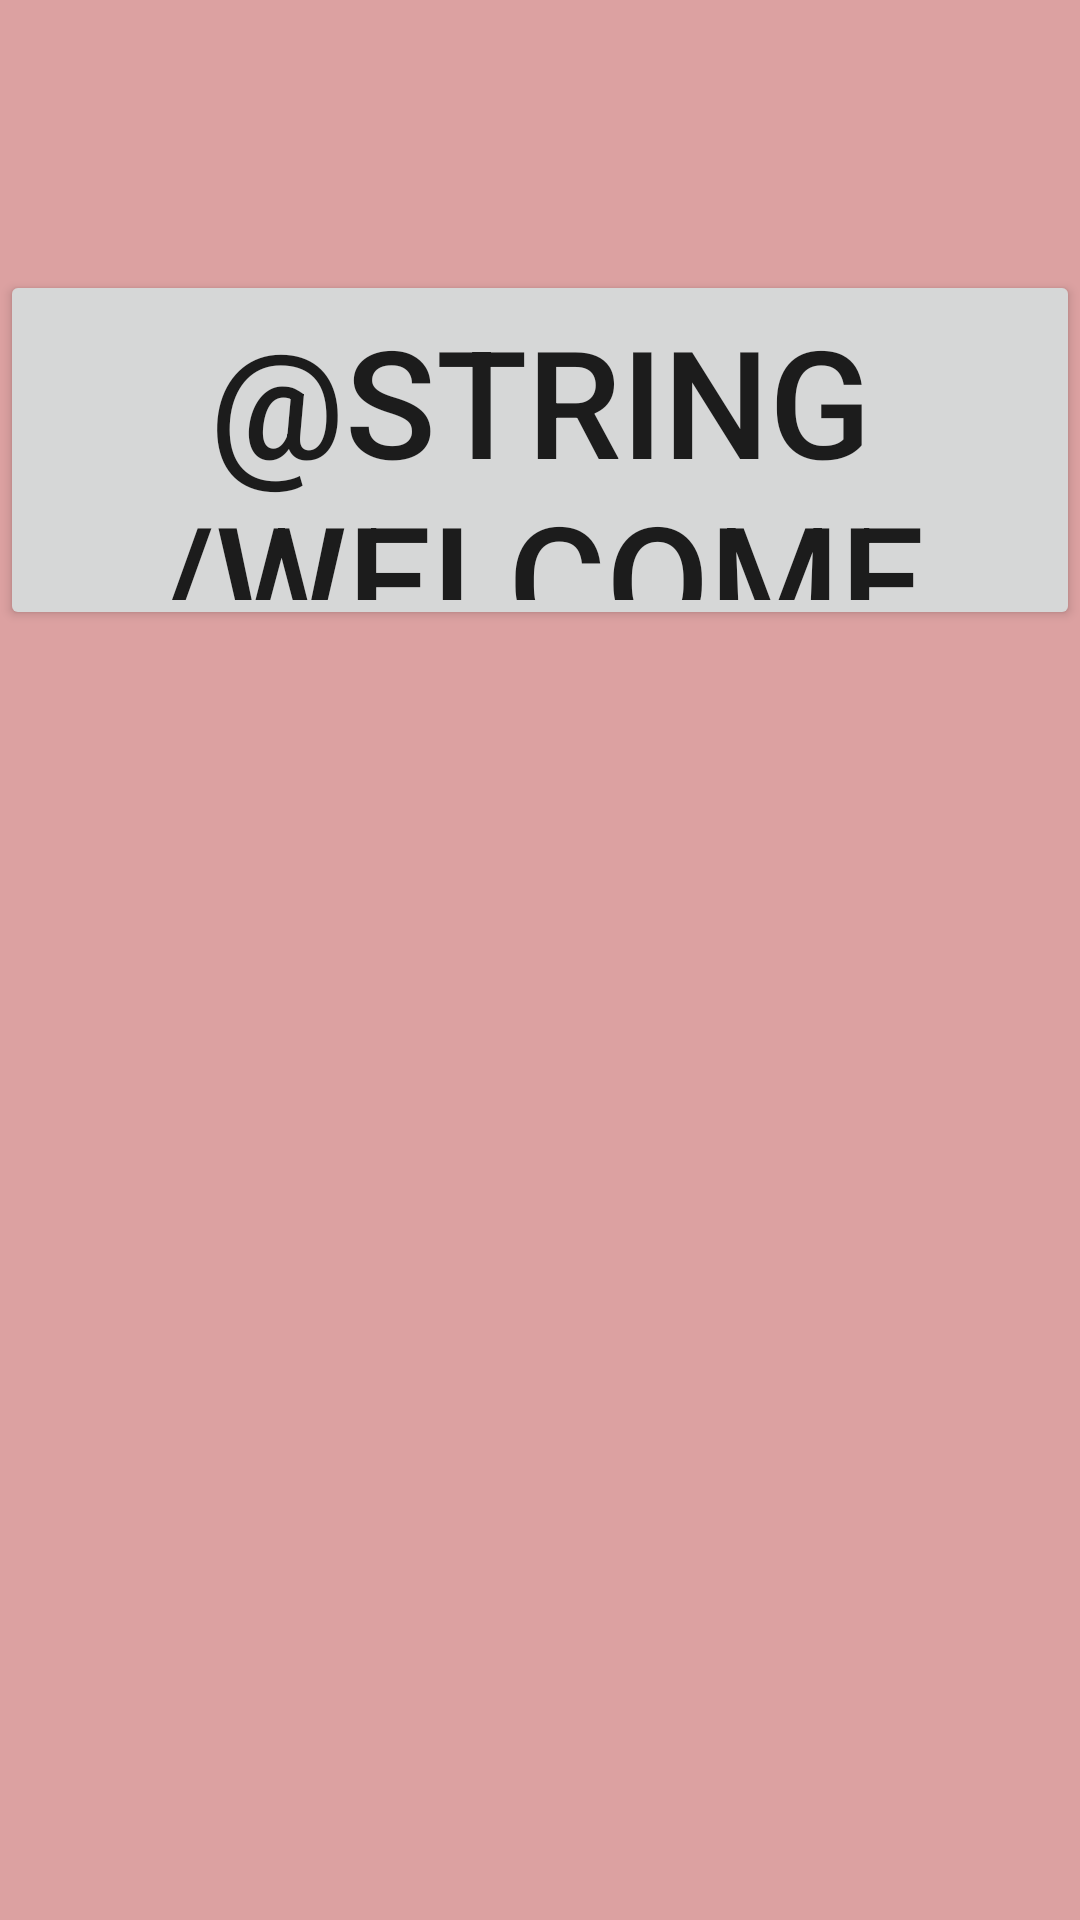

This screen was rendered from an Android layout file. Write that file and the resources it references.
<!-- AndroidManifest.xml: application theme AppTheme -->
<!-- res/layout/fragment_ingredients.xml -->
<?xml version="1.0" encoding="utf-8"?>
<FrameLayout xmlns:android="http://schemas.android.com/apk/res/android"
    android:background="#90C75E5E"
    android:layout_width="match_parent"
    android:layout_height="match_parent">


    <Button
        android:layout_marginTop="90dp"
        android:layout_width="match_parent"
        android:layout_height="120dp"
        android:textSize="50sp"
        android:gravity="center"
        android:text="@string/welcome" />

</FrameLayout>
<!-- resources referenced by this layout -->
<resources>
  <style name="AppTheme" parent="Theme.AppCompat.DayNight.NoActionBar">
          
          <item name="colorPrimary">@color/colorPrimary</item>
          <item name="colorPrimaryDark">@color/colorRed</item>
          <item name="colorAccent">@color/colorBlue</item>
      </style>
  <color name="colorPrimary">#ADCECC</color>
  <color name="colorRed">#D11E1E</color>
  <color name="colorBlue">#154380</color>
</resources>
